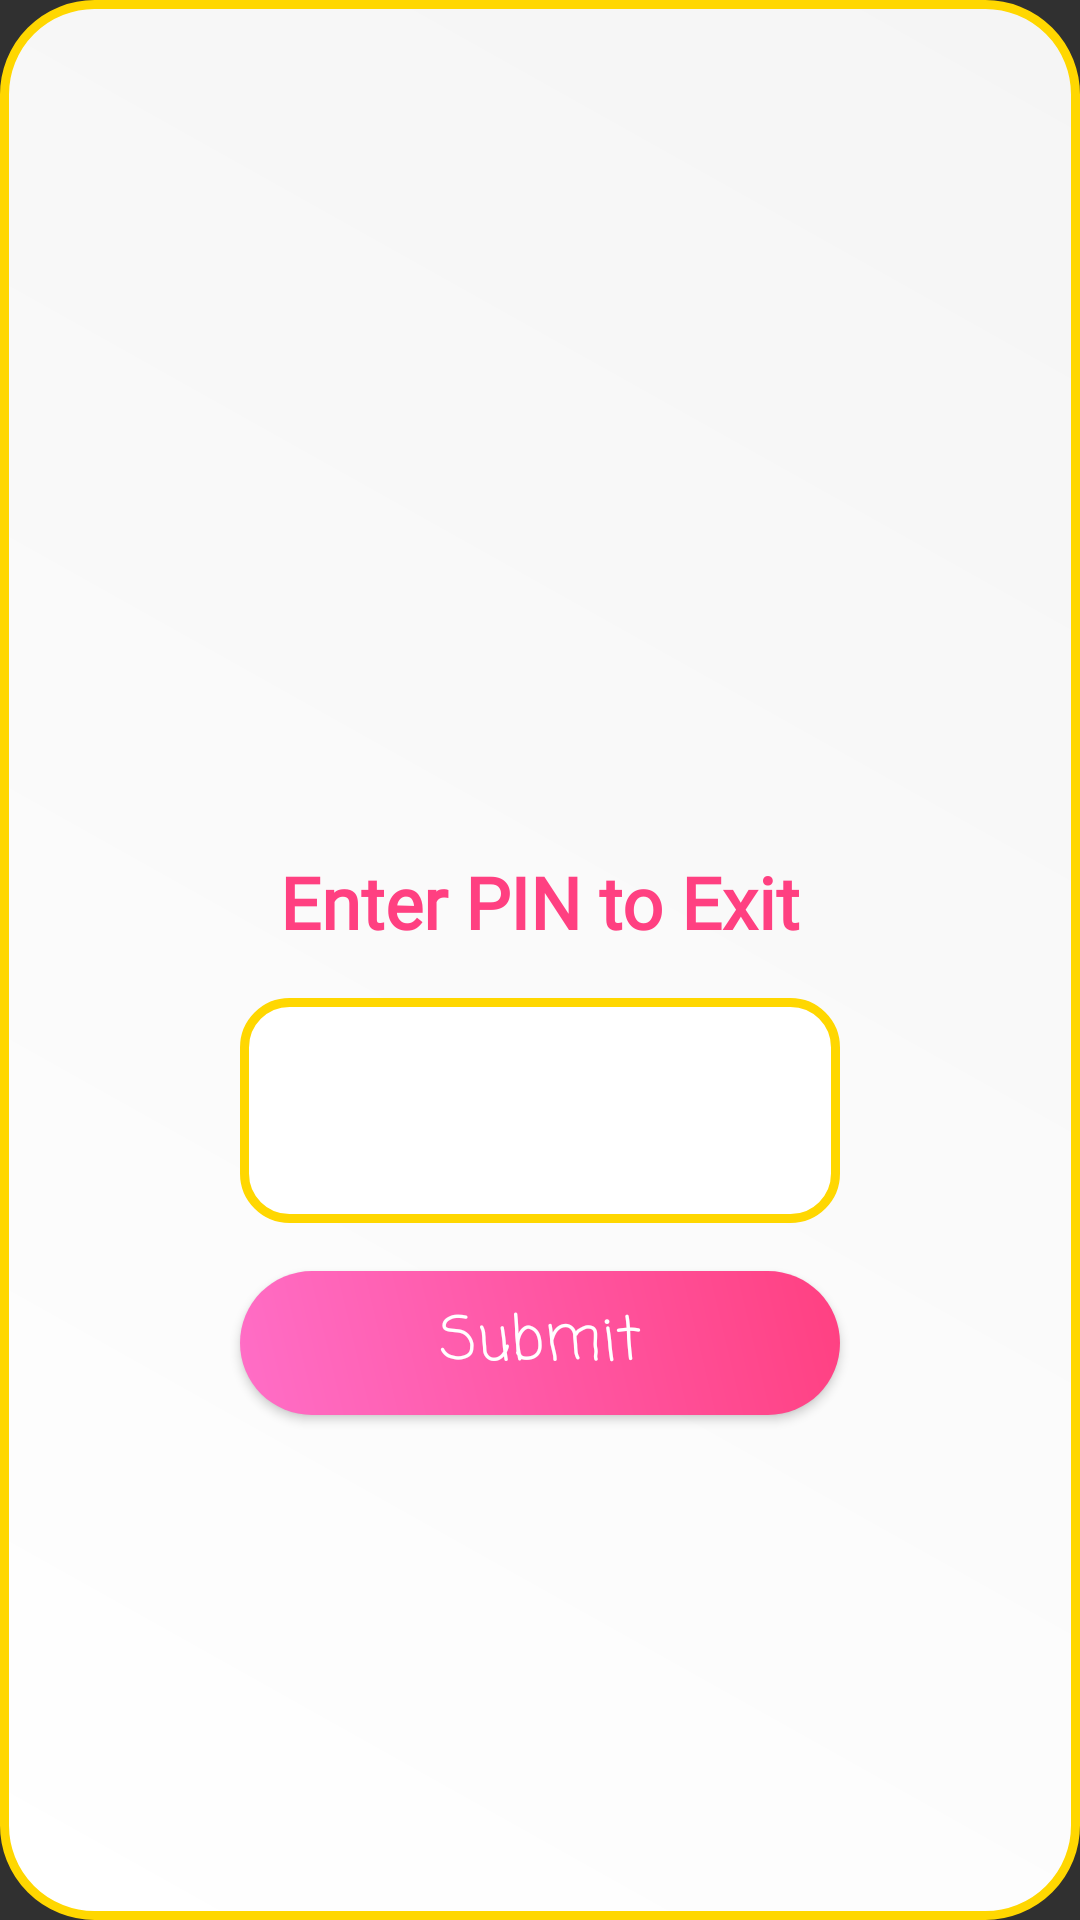

The Android layout XML behind this screen, and the referenced resources:
<!-- AndroidManifest.xml: application theme Theme.AppCompat -->
<!-- res/layout/dialog_pin.xml -->
<?xml version="1.0" encoding="utf-8"?>
<LinearLayout xmlns:android="http://schemas.android.com/apk/res/android"
    android:layout_width="wrap_content"
    android:layout_height="wrap_content"
    android:orientation="vertical"
    android:padding="24dp"
    android:background="@drawable/dialog_background"
    android:gravity="center">

    <ImageView
        android:layout_width="100dp"
        android:layout_height="100dp"
        android:src="@mipmap/ic_launcher"
        android:layout_marginBottom="16dp"/>

    <TextView
        android:layout_width="match_parent"
        android:layout_height="wrap_content"
        android:fontFamily="@font/akaya_kanadaka"
        android:gravity="center"
        android:text="Enter PIN to Exit"
        android:textColor="#FF4081"
        android:textSize="24sp"
        android:textStyle="bold" />

    <EditText
        android:id="@+id/pin_input"
        android:layout_width="200dp"
        android:layout_height="wrap_content"
        android:inputType="numberPassword"
        android:textColor="#673AB7"
        android:digits="0123456789"
        android:maxLength="4"
        android:gravity="center"
        android:textSize="32sp"
        android:layout_marginTop="16dp"
        android:background="@drawable/pin_input_background"
        android:padding="16dp"/>

    <Button
        android:id="@+id/btn_submit"
        android:layout_width="200dp"
        android:layout_height="wrap_content"
        android:text="Submit"
        android:textAllCaps="false"
        android:textSize="20sp"
        android:layout_marginTop="16dp"
        android:background="@drawable/button_background"
        android:textColor="#FFFFFF"
        android:fontFamily="casual"/>

</LinearLayout>
<!-- resources referenced by this layout -->
<resources>
  <!-- drawable button_background (drawable) -->
  <?xml version="1.0" encoding="utf-8"?>
  <ripple xmlns:android="http://schemas.android.com/apk/res/android"
      android:color="#80FFFFFF">
      <item>
          <shape android:shape="rectangle">
              <corners android:radius="25dp" />
              <gradient
                  android:angle="45"
                  android:endColor="#FF4081"
                  android:startColor="#FF6EC7" />
          </shape>
      </item>
  </ripple>
  <!-- drawable dialog_background (drawable) -->
  <?xml version="1.0" encoding="utf-8"?>
  <shape xmlns:android="http://schemas.android.com/apk/res/android"
      android:shape="rectangle">
  
      <gradient
          android:startColor="#FFFFFF"
          android:endColor="#F5F5F5"
          android:angle="45"/>
  
      <corners android:radius="30dp"/>
  
      <stroke android:width="3dp" android:color="#FFD700"/>
  
      <padding android:left="16dp" android:top="16dp"
          android:right="16dp" android:bottom="16dp"/>
  
  </shape>
  <!-- drawable pin_input_background (drawable) -->
  <?xml version="1.0" encoding="utf-8"?>
  <shape xmlns:android="http://schemas.android.com/apk/res/android"
      android:shape="rectangle">
      <corners android:radius="15dp" />
      <solid android:color="#FFFFFF" />
      <stroke
          android:width="3dp"
          android:color="#FFD700" />
  </shape>
</resources>
